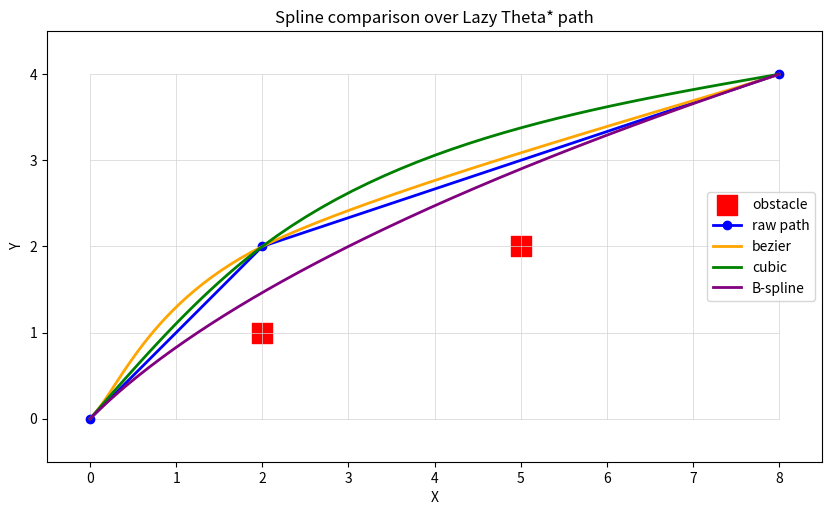

The matplotlib source for this figure:
import math
import heapq
import matplotlib.pyplot as plt
from typing import Tuple, Dict, Optional, List, Set


class Node:
	def __init__(self, x: int, y: int):
		self.x = x
		self.y = y
		self.g = float('inf')
		self.h = 0.0
		self.parent: Optional['Node'] = None

	def f(self):
		return self.g + self.h

	def coord(self) -> Tuple[int, int]:
		return (self.x, self.y)


def euclidean(a: Tuple[int, int], b: Tuple[int, int]) -> float:
	return math.hypot(a[0] - b[0], a[1] - b[1])


def bresenham_line(a: Tuple[int, int], b: Tuple[int, int]) -> List[Tuple[int, int]]:
	"""Return integer grid cells intersected by the line from a to b (inclusive)."""
	(x0, y0) = a
	(x1, y1) = b
	points: List[Tuple[int, int]] = []
	dx = abs(x1 - x0)
	dy = abs(y1 - y0)
	x, y = x0, y0
	sx = 1 if x0 < x1 else -1
	sy = 1 if y0 < y1 else -1
	if dx >= dy:
		err = dx / 2.0
		while x != x1:
			points.append((x, y))
			err -= dy
			if err < 0:
				y += sy
				err += dx
			x += sx
		points.append((x1, y1))
	else:
		err = dy / 2.0
		while y != y1:
			points.append((x, y))
			err -= dx
			if err < 0:
				x += sx
				err += dy
			y += sy
		points.append((x1, y1))
	return points


class LazyThetaStar:
	def __init__(self, width: int, height: int, obstacles: Set[Tuple[int, int]]):
		self.width = width
		self.height = height
		self.obstacles = set(obstacles)
		self.nodes: Dict[Tuple[int, int], Node] = {}
		for x in range(0, width + 1):
			for y in range(0, height + 1):
				self.nodes[(x, y)] = Node(x, y)

	def in_bounds(self, coord: Tuple[int, int]) -> bool:
		x, y = coord
		return 0 <= x <= self.width and 0 <= y <= self.height

	def is_free(self, coord: Tuple[int, int]) -> bool:
		return coord not in self.obstacles

	def neighbors(self, coord: Tuple[int, int]) -> List[Tuple[int, int]]:
		x, y = coord
		nbrs: List[Tuple[int, int]] = []
		for dx in (-1, 0, 1):
			for dy in (-1, 0, 1):
				if dx == 0 and dy == 0:
					continue
				nx, ny = x + dx, y + dy
				if 0 <= nx <= self.width and 0 <= ny <= self.height and self.is_free((nx, ny)):
					nbrs.append((nx, ny))
		return nbrs

	def line_of_sight(self, a: Tuple[int, int], b: Tuple[int, int]) -> bool:
		# Use Bresenham to check discrete cells intersected by the line
		for p in bresenham_line(a, b):
			if p in self.obstacles:
				# allow endpoints if they are start or goal (shouldn't be obstacles)
				if p != a and p != b:
					return False
		return True

	def compute_path(self, start: Tuple[int, int], goal: Tuple[int, int]) -> List[Tuple[float, float]]:
		if start in self.obstacles or goal in self.obstacles:
			raise ValueError("Start or goal is inside an obstacle")

		# Initialize
		for node in self.nodes.values():
			node.g = float('inf')
			node.parent = None

		start_node = self.nodes[start]
		goal_node = self.nodes[goal]
		start_node.g = 0.0
		start_node.parent = start_node
		start_node.h = euclidean(start, goal)

		open_heap: List[Tuple[float, Tuple[int, int]]] = []
		entry_f = start_node.f()
		heapq.heappush(open_heap, (entry_f, start))
		closed: Set[Tuple[int, int]] = set()

		while open_heap:
			_, s_coord = heapq.heappop(open_heap)
			s_node = self.nodes[s_coord]
			if s_coord in closed:
				continue
			if s_coord == goal:
				break
			closed.add(s_coord)

			for sn_coord in self.neighbors(s_coord):
				sn = self.nodes[sn_coord]
				if sn_coord not in self.nodes:
					continue

				# If line of sight between parent(s) and s' then consider shortcut
				s_parent = s_node.parent.coord() if isinstance(s_node.parent, Node) else s_node.parent
				if s_node.parent is not None and self.line_of_sight(s_node.parent.coord(), sn_coord):
					# Path length via s.parent
					tentative_g = s_node.parent.g + euclidean(s_node.parent.coord(), sn_coord)
					if tentative_g < sn.g:
						sn.g = tentative_g
						sn.parent = s_node.parent
						sn.h = euclidean(sn_coord, goal)
						heapq.heappush(open_heap, (sn.f(), sn_coord))
				else:
					# No line of sight: standard relaxation via s
					tentative_g = s_node.g + euclidean(s_coord, sn_coord)
					if tentative_g < sn.g:
						sn.g = tentative_g
						sn.parent = s_node
						sn.h = euclidean(sn_coord, goal)
						heapq.heappush(open_heap, (sn.f(), sn_coord))

		# Reconstruct path
		path: List[Tuple[float, float]] = []
		cur = goal
		if self.nodes[goal].parent is None:
			return []
		while cur != start:
			node = self.nodes[cur]
			path.append((node.x, node.y))
			if node.parent is None:
				break
			# parent may be Node or reference to Node
			if isinstance(node.parent, Node):
				cur = node.parent.coord()
			else:
				cur = node.parent
		path.append(start)
		path.reverse()
		return path


def plot_path(width: int, height: int, obstacles: Set[Tuple[int, int]], path: List[Tuple[float, float]], fname: str):
	fig, ax = plt.subplots(figsize=(8, 4))
	# Plot grid
	for x in range(width + 1):
		ax.plot([x, x], [0, height], color='lightgray', linewidth=0.5)
	for y in range(height + 1):
		ax.plot([0, width], [y, y], color='lightgray', linewidth=0.5)

	# Plot obstacles as red squares
	ox = [o[0] for o in obstacles]
	oy = [o[1] for o in obstacles]
	ax.scatter(ox, oy, marker='s', s=200, color='red', label='obstacle')

	# Plot path
	if path:
		px = [p[0] for p in path]
		py = [p[1] for p in path]
		ax.plot(px, py, '-o', color='blue', linewidth=2, markersize=6, label='path')

	ax.set_xlim(-0.5, width + 0.5)
	ax.set_ylim(-0.5, height + 0.5)
	ax.set_aspect('equal')
	ax.set_title('Lazy Theta* Path')
	ax.set_xlabel('X')
	ax.set_ylabel('Y')
	ax.legend()
	plt.grid(False)
	plt.savefig(fname, dpi=200, bbox_inches='tight')
	plt.close(fig)



def _cubic_bezier_point(p0: Tuple[float, float], c1: Tuple[float, float], c2: Tuple[float, float], p3: Tuple[float, float], t: float) -> Tuple[float, float]:
    """Evaluate a cubic Bezier at parameter t in [0,1]."""
    u = 1.0 - t
    uu = u * u
    uuu = uu * u
    tt = t * t
    ttt = tt * t
    x = uuu * p0[0] + 3 * uu * t * c1[0] + 3 * u * tt * c2[0] + ttt * p3[0]
    y = uuu * p0[1] + 3 * uu * t * c1[1] + 3 * u * tt * c2[1] + ttt * p3[1]
    return (x, y)




def _solve_tridiagonal(a: List[float], b: List[float], c: List[float], d: List[float]) -> List[float]:
	"""Solve tridiagonal system Ax = d with vectors a (sub), b (diag), c (super).

	Uses the Thomas algorithm. All lists are 0-indexed and length n, where
	a[0] and c[-1] are unused (can be 0). Returns solution x of length n.
	"""
	n = len(d)
	if n == 0:
		return []
	# Copy arrays to avoid modifying inputs
	cp = c.copy()
	dp = d.copy()
	bp = b.copy()

	# Forward sweep
	for i in range(1, n):
		if bp[i - 1] == 0.0:
			raise ZeroDivisionError("Zero diagonal on tridiagonal solve")
		m = a[i] / bp[i - 1]
		bp[i] = bp[i] - m * cp[i - 1]
		dp[i] = dp[i] - m * dp[i - 1]

	# Back substitution
	x = [0.0] * n
	if bp[-1] == 0.0:
		raise ZeroDivisionError("Zero diagonal on tridiagonal solve")
	x[-1] = dp[-1] / bp[-1]
	for i in range(n - 2, -1, -1):
		x[i] = (dp[i] - cp[i] * x[i + 1]) / bp[i]
	return x


def _natural_cubic_second_derivatives(t: List[float], y: List[float]) -> List[float]:
	"""Compute second derivatives (M) for natural cubic spline on (t,y).

	Returns list M of length n with M[0]=M[-1]=0.
	"""
	n = len(t)
	if n <= 2:
		return [0.0] * n

	h = [t[i + 1] - t[i] for i in range(n - 1)]
	# build tridiagonal system for interior points 1..n-2
	a = [0.0] * (n - 2)
	b = [0.0] * (n - 2)
	c = [0.0] * (n - 2)
	d = [0.0] * (n - 2)
	for i in range(1, n - 1):
		idx = i - 1
		a[idx] = h[i - 1]
		b[idx] = 2.0 * (h[i - 1] + h[i])
		c[idx] = h[i]
		d[idx] = 6.0 * ((y[i + 1] - y[i]) / h[i] - (y[i] - y[i - 1]) / h[i - 1])

	# Solve for interior second derivatives
	M_interior = _solve_tridiagonal(a, b, c, d)

	M = [0.0] * n
	for i in range(1, n - 1):
		M[i] = M_interior[i - 1]
	return M


def _evaluate_spline_on_segment(ti: float, ti1: float, yi: float, yi1: float, Mi: float, Mi1: float, t: float) -> float:
	"""Evaluate natural cubic spline segment between ti..ti1 at parameter t."""
	h = ti1 - ti
	if h == 0:
		return yi
	A = (ti1 - t) / h
	B = (t - ti) / h
	term1 = (Mi * (A ** 3) * (h * h) ) / 6.0
	term2 = (Mi1 * (B ** 3) * (h * h) ) / 6.0
	term3 = (yi - (Mi * h * h) / 6.0) * A
	term4 = (yi1 - (Mi1 * h * h) / 6.0) * B
	return term1 + term2 + term3 + term4


def cubic_spline(path: List[Tuple[float, float]], samples_per_segment: int = 20) -> List[Tuple[float, float]]:
	"""Return sampled points along a natural cubic spline through `path` points.

	The spline is parameterized by chord length (cumulative distance), and
	x(t) and y(t) are interpolated separately using natural cubic splines.
	"""
	if not path:
		return []
	n = len(path)
	if n == 1:
		return [(float(path[0][0]), float(path[0][1]))]

	# parameterize by chord length
	t: List[float] = [0.0]
	for i in range(1, n):
		dx = path[i][0] - path[i - 1][0]
		dy = path[i][1] - path[i - 1][1]
		t.append(t[-1] + math.hypot(dx, dy))

	# handle degenerate case all points coincide
	if t[-1] == 0.0:
		return [(float(path[0][0]), float(path[0][1])) for _ in range(samples_per_segment + 1)]

	xs = [float(p[0]) for p in path]
	ys = [float(p[1]) for p in path]

	Mx = _natural_cubic_second_derivatives(t, xs)
	My = _natural_cubic_second_derivatives(t, ys)

	out: List[Tuple[float, float]] = []
	for i in range(n - 1):
		ti = t[i]
		ti1 = t[i + 1]
		for k in range(samples_per_segment):
			u = k / float(samples_per_segment)
			tt = ti + u * (ti1 - ti)
			x = _evaluate_spline_on_segment(ti, ti1, xs[i], xs[i + 1], Mx[i], Mx[i + 1], tt)
			y = _evaluate_spline_on_segment(ti, ti1, ys[i], ys[i + 1], My[i], My[i + 1], tt)
			out.append((x, y))
	# append final point exactly
	out.append((xs[-1], ys[-1]))
	return out


def plot_path_with_cubic(width: int, height: int, obstacles: Set[Tuple[int, int]], path: List[Tuple[float, float]], cubic_pts: Optional[List[Tuple[float, float]]], fname: str):
	fig, ax = plt.subplots(figsize=(8, 4))
	# Plot grid
	for x in range(width + 1):
		ax.plot([x, x], [0, height], color='lightgray', linewidth=0.5)
	for y in range(height + 1):
		ax.plot([0, width], [y, y], color='lightgray', linewidth=0.5)

	# Plot obstacles as red squares
	ox = [o[0] for o in obstacles]
	oy = [o[1] for o in obstacles]
	ax.scatter(ox, oy, marker='s', s=200, color='red', label='obstacle')

	# Plot path
	if path:
		px = [p[0] for p in path]
		py = [p[1] for p in path]
		ax.plot(px, py, '-o', color='blue', linewidth=2, markersize=6, label='raw path')

	# Plot cubic spline
	if cubic_pts:
		cx = [p[0] for p in cubic_pts]
		cy = [p[1] for p in cubic_pts]
		ax.plot(cx, cy, '-', color='green', linewidth=2, label='cubic spline')

	ax.set_xlim(-0.5, width + 0.5)
	ax.set_ylim(-0.5, height + 0.5)
	ax.set_aspect('equal')
	ax.set_title('Lazy Theta* Path (with Cubic spline)')
	ax.set_xlabel('X')
	ax.set_ylabel('Y')
	ax.legend()
	plt.grid(False)
	plt.savefig(fname, dpi=200, bbox_inches='tight')
	plt.close(fig)


def _make_knot_vector(n_ctrl: int, degree: int, clamped: bool = True) -> List[float]:
	"""Create a uniform knot vector for n_ctrl control points and given degree.

	Returns a normalized knot vector in [0,1]. If `clamped` is True, an open
	uniform (clamped) knot vector is returned so curve interpolates endpoints.
	"""
	if n_ctrl <= degree:
		# minimal degenerate knot vector
		return [0.0] * (n_ctrl + degree + 1)

	m = n_ctrl + degree + 1
	if clamped:
		# open uniform: first degree+1 zeros, last degree+1 ones, interior uniform
		interior_count = m - 2 * (degree + 1)
		knots = [0.0] * (degree + 1)
		if interior_count > 0:
			for i in range(1, interior_count + 1):
				knots.append(i / float(interior_count + 1))
		knots += [1.0] * (degree + 1)
	else:
		# non-clamped uniform from 0..1
		knots = [i / float(m - 1) for i in range(m)]

	return knots


def _cox_de_boor(u: float, i: int, k: int, knots: List[float]) -> float:
	"""Cox-De Boor recursion for B-spline basis function N_{i,k}(u).

	u: parameter
	i: basis index
	k: degree
	knots: knot vector
	"""
	# base case degree 0
	if k == 0:
		# special handling for u == last knot
		if knots[i] <= u < knots[i + 1]:
			return 1.0
		# include last endpoint
		if u == knots[-1] and knots[i + 1] == knots[-1] and knots[i] < knots[i + 1]:
			return 1.0
		return 0.0

	denom1 = knots[i + k] - knots[i]
	term1 = 0.0
	if denom1 != 0.0:
		term1 = ((u - knots[i]) / denom1) * _cox_de_boor(u, i, k - 1, knots)

	denom2 = knots[i + k + 1] - knots[i + 1]
	term2 = 0.0
	if denom2 != 0.0:
		term2 = ((knots[i + k + 1] - u) / denom2) * _cox_de_boor(u, i + 1, k - 1, knots)

	return term1 + term2


def bspline_curve(ctrl_pts: List[Tuple[float, float]], degree: int = 3, samples: int = 200, clamped: bool = True) -> List[Tuple[float, float]]:
	"""Sample a B-spline curve defined by control points `ctrl_pts`.

	- `degree` is the spline degree (cubic by default).
	- `samples` is number of sample points along parameter domain [0,1].
	- `clamped` selects open-uniform knot vector to interpolate endpoints.
	Returns list of sampled (x,y) points.
	"""
	n = len(ctrl_pts)
	if n == 0:
		return []
	if n == 1:
		return [(float(ctrl_pts[0][0]), float(ctrl_pts[0][1]))]

	# if too few control points for degree, lower degree
	deg = min(degree, n - 1)
	knots = _make_knot_vector(n, deg, clamped=clamped)

	out: List[Tuple[float, float]] = []
	if samples <= 0:
		samples = 200

	u_start = knots[deg]
	u_end = knots[-deg - 1]
	if u_end < u_start:
		u_start, u_end = knots[0], knots[-1]

	for si in range(samples + 1):
		u = u_start + (u_end - u_start) * (si / float(samples))
		# Ensure u within domain
		if u < knots[0]:
			u = knots[0]
		if u > knots[-1]:
			u = knots[-1]

		x = 0.0
		y = 0.0
		for i in range(n):
			Ni = _cox_de_boor(u, i, deg, knots)
			x += Ni * float(ctrl_pts[i][0])
			y += Ni * float(ctrl_pts[i][1])
		out.append((x, y))

	return out


def plot_path_with_bspline(width: int, height: int, obstacles: Set[Tuple[int, int]], path: List[Tuple[float, float]], bspline_pts: Optional[List[Tuple[float, float]]], fname: str):
	fig, ax = plt.subplots(figsize=(8, 4))
	# Plot grid
	for x in range(width + 1):
		ax.plot([x, x], [0, height], color='lightgray', linewidth=0.5)
	for y in range(height + 1):
		ax.plot([0, width], [y, y], color='lightgray', linewidth=0.5)

	# Plot obstacles as red squares
	ox = [o[0] for o in obstacles]
	oy = [o[1] for o in obstacles]
	ax.scatter(ox, oy, marker='s', s=200, color='red', label='obstacle')

	# Plot path
	if path:
		px = [p[0] for p in path]
		py = [p[1] for p in path]
		ax.plot(px, py, '-o', color='blue', linewidth=2, markersize=6, label='raw path')

	# Plot B-spline
	if bspline_pts:
		bx = [p[0] for p in bspline_pts]
		by = [p[1] for p in bspline_pts]
		ax.plot(bx, by, '-', color='purple', linewidth=2, label='B-spline')

	ax.set_xlim(-0.5, width + 0.5)
	ax.set_ylim(-0.5, height + 0.5)
	ax.set_aspect('equal')
	ax.set_title('Lazy Theta* Path (with B-spline)')
	ax.set_xlabel('X')
	ax.set_ylabel('Y')
	ax.legend()
	plt.grid(False)
	plt.savefig(fname, dpi=200, bbox_inches='tight')
	plt.close(fig)

def _catmull_rom_to_bezier_segments(points: List[Tuple[float, float]]) -> List[Tuple[Tuple[float, float], Tuple[float, float], Tuple[float, float], Tuple[float, float]]]:
	"""Convert a polyline (points) to a list of cubic Bezier segments.

	Uses the common Catmull-Rom to Bezier conversion so the resulting curve
	passes through the original points and is C1 continuous.
	"""
	n = len(points)
	if n < 2:
		return []
	segments: List[Tuple[Tuple[float, float], Tuple[float, float], Tuple[float, float], Tuple[float, float]]] = []
	for i in range(n - 1):
		p0 = points[i - 1] if i - 1 >= 0 else points[i]
		p1 = points[i]
		p2 = points[i + 1]
		p3 = points[i + 2] if i + 2 < n else points[i + 1]

		# Tangent-based control points (tension = 1/6 gives Catmull-Rom style)
		c1 = (p1[0] + (p2[0] - p0[0]) / 6.0, p1[1] + (p2[1] - p0[1]) / 6.0)
		c2 = (p2[0] - (p3[0] - p1[0]) / 6.0, p2[1] - (p3[1] - p1[1]) / 6.0)
		segments.append((p1, c1, c2, p2))

	return segments


def bezier_spline(path: List[Tuple[float, float]], samples_per_segment: int = 20) -> List[Tuple[float, float]]:
	"""Convert a polyline `path` into a smooth composite cubic Bezier curve.

	Returns a list of sampled points along the composite Bezier curve. The
	algorithm converts the polyline into cubic segments using a Catmull-Rom
	style conversion and samples each segment uniformly.
	"""
	if not path:
		return []
	if len(path) < 2:
		return [(float(path[0][0]), float(path[0][1]))]

	segments = _catmull_rom_to_bezier_segments(path)
	out: List[Tuple[float, float]] = []
	for (p0, c1, c2, p3) in segments:
		for i in range(samples_per_segment):
			t = i / float(samples_per_segment)
			out.append(_cubic_bezier_point(p0, c1, c2, p3, t))
	# ensure last point is included exactly
	out.append((float(path[-1][0]), float(path[-1][1])))
	return out


def plot_path_with_bezier(width: int, height: int, obstacles: Set[Tuple[int, int]], path: List[Tuple[float, float]], bezier_pts: Optional[List[Tuple[float, float]]], fname: str):
	"""Plot the raw grid, obstacles, the original path and optional Bezier smoothing."""
	fig, ax = plt.subplots(figsize=(8, 4))
	# Plot grid
	for x in range(width + 1):
		ax.plot([x, x], [0, height], color='lightgray', linewidth=0.5)
	for y in range(height + 1):
		ax.plot([0, width], [y, y], color='lightgray', linewidth=0.5)

	# Plot obstacles as red squares
	ox = [o[0] for o in obstacles]
	oy = [o[1] for o in obstacles]
	ax.scatter(ox, oy, marker='s', s=200, color='red', label='obstacle')

	# Plot path
	if path:
		px = [p[0] for p in path]
		py = [p[1] for p in path]
		ax.plot(px, py, '-o', color='blue', linewidth=2, markersize=6, label='raw path')

	# Plot bezier
	if bezier_pts:
		bx = [p[0] for p in bezier_pts]
		by = [p[1] for p in bezier_pts]
		ax.plot(bx, by, '-', color='orange', linewidth=2, label='bezier')

	ax.set_xlim(-0.5, width + 0.5)
	ax.set_ylim(-0.5, height + 0.5)
	ax.set_aspect('equal')
	ax.set_title('Lazy Theta* Path (with Bezier smoothing)')
	ax.set_xlabel('X')
	ax.set_ylabel('Y')
	ax.legend()
	plt.grid(False)
	plt.savefig(fname, dpi=200, bbox_inches='tight')
	plt.close(fig)

def plot_all_splines(width: int, height: int, obstacles: Set[Tuple[float, float]], path: List[Tuple[float, float]], bezier_pts: List[Tuple[float, float]], cubic_pts: List[Tuple[float, float]], bspline_pts: List[Tuple[float, float]], fname: str):
	fig, ax = plt.subplots(figsize=(10, 6))
	# grid
	for x in range(width + 1):
		ax.plot([x, x], [0, height], color='lightgray', linewidth=0.5)
	for y in range(height + 1):
		ax.plot([0, width], [y, y], color='lightgray', linewidth=0.5)

	# obstacles
	ox = [o[0] for o in obstacles]
	oy = [o[1] for o in obstacles]
	ax.scatter(ox, oy, marker='s', s=200, color='red', label='obstacle')

	# raw path
	if path:
		px = [p[0] for p in path]
		py = [p[1] for p in path]
		ax.plot(px, py, '-o', color='blue', linewidth=2, markersize=6, label='raw path')

	# bezier
	if bezier_pts:
		bx = [p[0] for p in bezier_pts]
		by = [p[1] for p in bezier_pts]
		ax.plot(bx, by, '-', color='orange', linewidth=2, label='bezier')

	# cubic
	if cubic_pts:
		cx = [p[0] for p in cubic_pts]
		cy = [p[1] for p in cubic_pts]
		ax.plot(cx, cy, '-', color='green', linewidth=2, label='cubic')

	# bspline
	if bspline_pts:
		qx = [p[0] for p in bspline_pts]
		qy = [p[1] for p in bspline_pts]
		ax.plot(qx, qy, '-', color='purple', linewidth=2, label='B-spline')

	ax.set_xlim(-0.5, width + 0.5)
	ax.set_ylim(-0.5, height + 0.5)
	ax.set_aspect('equal')
	ax.set_title('Spline comparison over Lazy Theta* path')
	ax.set_xlabel('X')
	ax.set_ylabel('Y')
	ax.legend()
	plt.grid(False)
	plt.savefig(fname, dpi=200, bbox_inches='tight')
	plt.close(fig)


if __name__ == '__main__':
	# Define area: length 8 (x), width 4 (y)
	length = 8
	width = 4
	# Obstacle coordinates
	obstacles = {(2, 1), (5, 2)}

	lts = LazyThetaStar(length, width, obstacles)
	start = (0, 0)
	goal = (8, 4)
	path = lts.compute_path(start, goal)
	if not path:
		print('No path found')
	else:
		print('Path found with {} nodes:'.format(len(path)))
		print(path)

	# --- Generate splines -------------------------------------------------
	bezier_pts = bezier_spline(path, samples_per_segment=30)
	cubic_pts = cubic_spline(path, samples_per_segment=30)
	bspline_pts = bspline_curve(path, degree=3, samples=200, clamped=True)

	# compute lengths
	def path_length(pts: List[Tuple[float, float]]) -> float:
		if not pts:
			return 0.0
		L = 0.0
		for i in range(1, len(pts)):
			L += euclidean((pts[i - 1][0], pts[i - 1][1]), (pts[i][0], pts[i][1]))
		return L

	raw_len = path_length(path)
	bezier_len = path_length(bezier_pts)
	cubic_len = path_length(cubic_pts)
	bspline_len = path_length(bspline_pts)

	print('Path lengths:')
	print(f' - raw path: {raw_len:.3f}')
	print(f' - Bezier spline: {bezier_len:.3f}')
	print(f' - Cubic spline: {cubic_len:.3f}')
	print(f' - B-spline: {bspline_len:.3f}')

	comp_fname = 'lazy_theta_star_splines_comparison.png'
	plot_all_splines(length, width, obstacles, path, bezier_pts, cubic_pts, bspline_pts, comp_fname)
	print(f'Comparison image saved to {comp_fname}')
